Run: headless pygame with SDL's dummy video driver; simulated clock (each Clock.tick advances the game by its frame time, no real sleeping); random seed 0; keys injected as events and as key.get_pressed() state; no mouse input; restart key SPACE tapped at the start of phases 3 and 4.
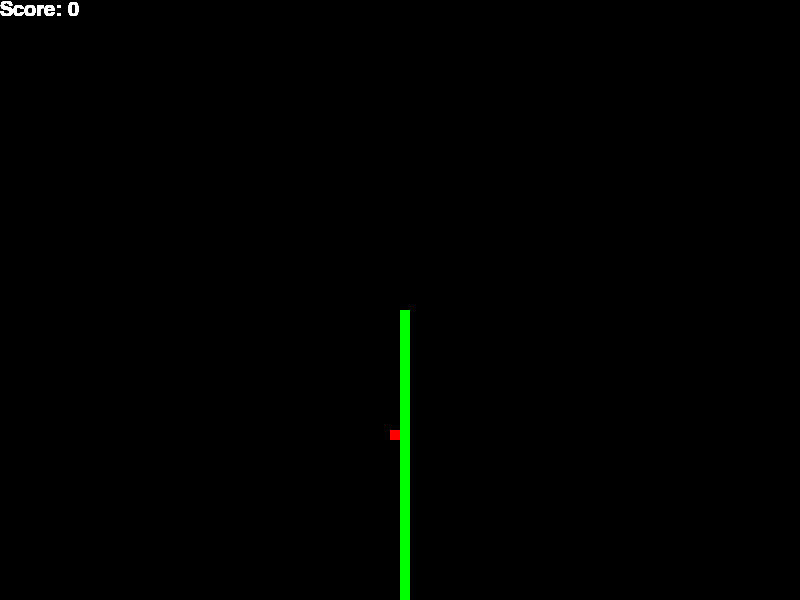
Frame 1 of 1 · flips 1–60 · no input (game ended)

The pygame program that drew these frames:

import pygame
import random

# Initialize pygame
pygame.init()

# Set up the game window
window_width = 800
window_height = 600
game_window = pygame.display.set_mode((window_width, window_height))
pygame.display.set_caption("贪吃蛇")

# Set up the colors
white = (255, 255, 255)
black = (0, 0, 0)
red = (255, 0, 0)
green = (0, 255, 0)

# Set up the font
font = pygame.font.SysFont(None, 30)

# Set up the clock
clock = pygame.time.Clock()

# Set up the snake
snake_block_size = 10
snake_speed = 15
snake_list = [[window_width // 2, window_height // 2]]
snake_length = 1

# Set up the food
food_block_size = 10
food_x = round(random.randrange(0, window_width - food_block_size) / 10.0) * 10.0
food_y = round(random.randrange(0, window_height - food_block_size) / 10.0) * 10.0

# Set up the score
score = 0


def draw_snake(snake_block_size, snake_list):
    for x in snake_list:
        pygame.draw.rect(game_window, green, [x[0], x[1], snake_block_size, snake_block_size])


def draw_food(food_block_size, food_x, food_y):
    pygame.draw.rect(game_window, red, [food_x, food_y, food_block_size, food_block_size])


def display_score(score):
    score_text = font.render("Score: " + str(score), True, white)
    game_window.blit(score_text, [0, 0])


# Main game loop
game_over = False
x_change = 0
y_change = snake_block_size
while not game_over:
    for event in pygame.event.get():
        if event.type == pygame.QUIT:
            game_over = True

        if event.type == pygame.KEYDOWN:
            if event.key == pygame.K_LEFT:
                x_change = -snake_block_size
                y_change = 0
            elif event.key == pygame.K_RIGHT:
                x_change = snake_block_size
                y_change = 0
            elif event.key == pygame.K_UP:
                x_change = 0
                y_change = -snake_block_size
            elif event.key == pygame.K_DOWN:
                x_change = 0
                y_change = snake_block_size
            elif event.key == pygame.K_SPACE:
                pause = True
                while pause:
                    for event in pygame.event.get():
                        if event.type == pygame.KEYDOWN:
                            if event.key == pygame.K_SPACE:
                                pause = False
    snake_head = [snake_list[-1][0] + x_change, snake_list[-1][1] + y_change]
    if snake_head[0] >= window_width or snake_head[0] < 0 or snake_head[1] >= window_height or snake_head[1] < 0:
        game_over = True
    snake_list.append(snake_head)
    if len(snake_list) > snake_length:
        del snake_list[0]
    for x in snake_list[:-1]:
        if x == snake_head:
            game_over = True
    draw_snake(snake_block_size, snake_list)
    draw_food(food_block_size, food_x, food_y)
    pygame.display.update()
    if snake_head[0] == food_x and snake_head[1] == food_y:
        food_x = round(random.randrange(0, window_width - food_block_size) / 10.0) * 10.0
        food_y = round(random.randrange(0, window_height - food_block_size) / 10.0) * 10.0
        snake_length += 1
        score += 10
    display_score(score)
    clock.tick(snake_speed)
pygame.quit()
quit()
